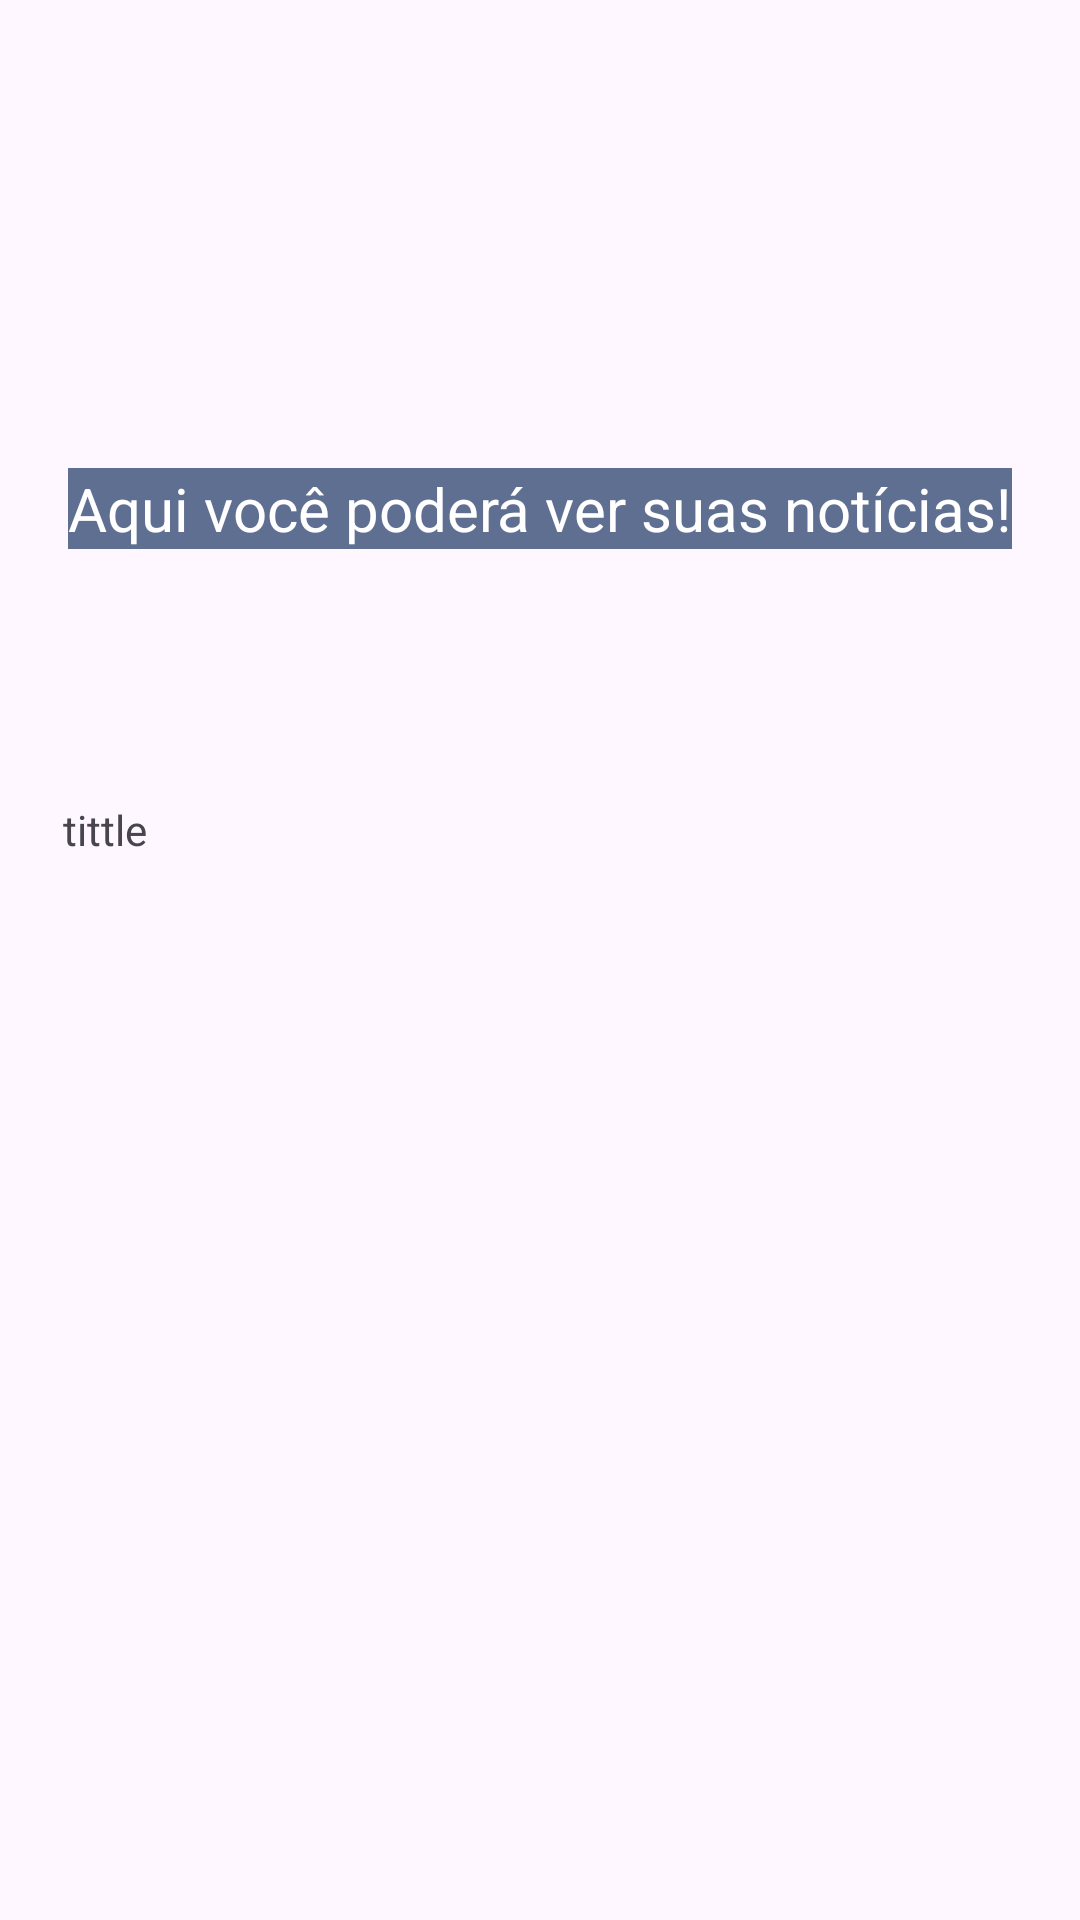

Reconstruct the res/layout file that produces this screen, plus the resources it refers to.
<!-- AndroidManifest.xml: application theme Theme.Vespanews -->
<!-- res/layout/activity_data.xml -->
<?xml version="1.0" encoding="utf-8"?>
<androidx.constraintlayout.widget.ConstraintLayout xmlns:android="http://schemas.android.com/apk/res/android"
    xmlns:app="http://schemas.android.com/apk/res-auto"
    xmlns:tools="http://schemas.android.com/tools"
    android:id="@+id/main"
    android:layout_width="match_parent"
    android:layout_height="match_parent"
    tools:context=".DataActivity">

    <TextView
        android:id="@+id/textData"
        android:layout_width="wrap_content"
        android:layout_height="wrap_content"
        android:layout_marginTop="156dp"
        android:text="Aqui você poderá ver suas notícias!"
        android:textSize="20sp"
        style="@style/BlueText"
        app:layout_constraintEnd_toEndOf="parent"
        app:layout_constraintStart_toStartOf="parent"
        app:layout_constraintTop_toTopOf="parent" />

    <TextView
        android:id="@+id/title"
        android:layout_width="235dp"
        android:layout_height="66dp"
        android:layout_marginTop="84dp"
        android:layout_marginEnd="104dp"
        android:text="tittle"
        app:layout_constraintEnd_toEndOf="parent"
        app:layout_constraintTop_toBottomOf="@+id/textData" />
</androidx.constraintlayout.widget.ConstraintLayout>
<!-- resources referenced by this layout -->
<resources>
  <style name="BlueText">
              <item name="android:background">@color/blue_text</item>
              <item name="android:textColor">@color/white</item>
              <item name="android:textSize">18sp</item>
          </style>
  <style name="Theme.Vespanews" parent="Base.Theme.Vespanews" />
  <color name="blue_text">#5F6f92</color>
  <color name="white">#FFFFFFFF</color>
  <style name="Base.Theme.Vespanews" parent="Theme.Material3.DayNight.NoActionBar">
          
          
      </style>
</resources>
